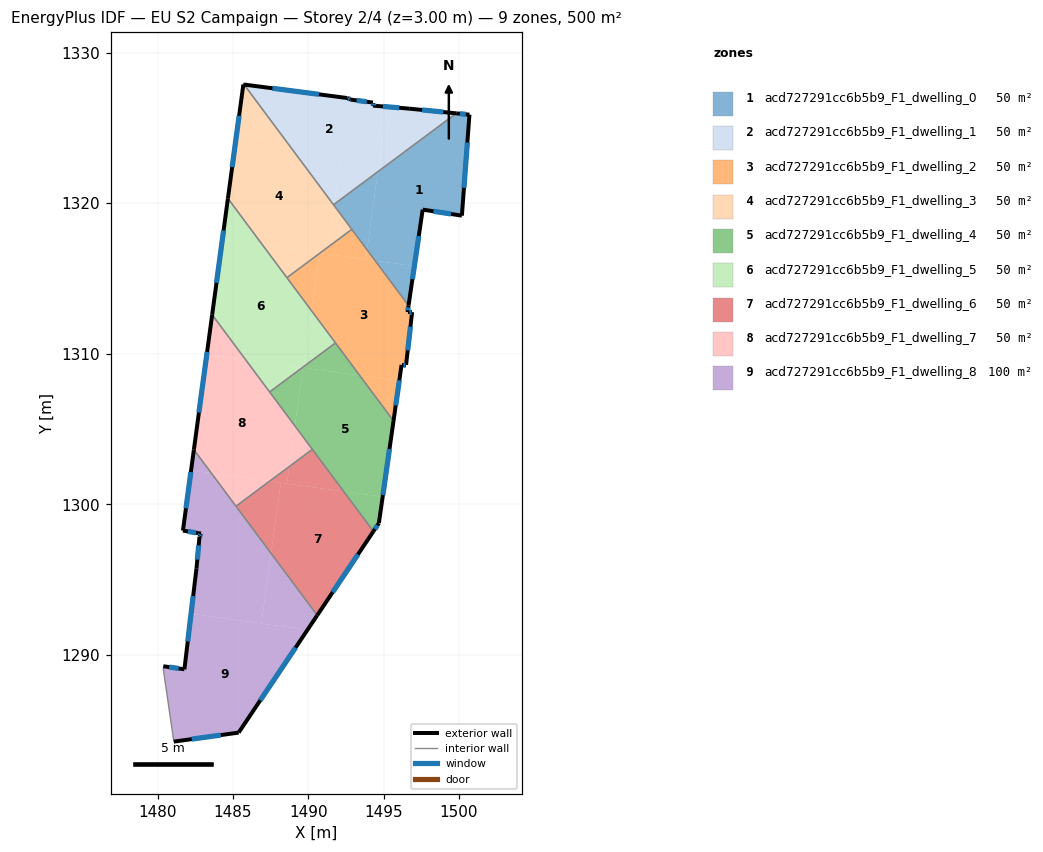
=== STOREY PLAN SPEC (per zone: floor XY polygon, exterior-wall plan segments, windows/doors) ===
zone 1: acd727291cc6b5b9_F1_dwelling_0  (50.0 m²)
  floor: (1500.70, 1325.87) (1500.20, 1319.17) (1497.59, 1319.57) (1497.04, 1315.82) (1494.44, 1316.18) (1493.90, 1316.90) (1494.62, 1322.08) (1499.82, 1325.96)
  floor: (1497.04, 1315.82) (1496.66, 1313.20) (1494.44, 1316.18)
  floor: (1494.62, 1322.08) (1493.90, 1316.90) (1491.71, 1319.85) (1491.72, 1319.93)
  exterior wall: (1496.66, 1313.20) – (1497.59, 1319.57)  [6.4 m]
    window: (1496.91, 1314.95) – (1497.34, 1317.82)  [3.9 m²]
  exterior wall: (1500.70, 1325.87) – (1499.82, 1325.96)  [0.9 m]
    window: (1500.46, 1325.90) – (1500.06, 1325.94)  [0.5 m²]
  exterior wall: (1500.20, 1319.17) – (1500.70, 1325.87)  [6.7 m]
    window: (1500.33, 1321.01) – (1500.56, 1324.03)  [4.1 m²]
  exterior wall: (1497.59, 1319.57) – (1500.20, 1319.17)  [2.6 m]
    window: (1498.31, 1319.46) – (1499.48, 1319.28)  [1.6 m²]
  interior walls: 3
zone 2: acd727291cc6b5b9_F1_dwelling_1  (50.0 m²)
  floor: (1495.21, 1326.40) (1494.62, 1322.08) (1491.72, 1319.93) (1492.23, 1323.65) (1488.50, 1324.16) (1485.73, 1327.87) (1492.59, 1326.98) (1492.79, 1326.88) (1494.29, 1326.67) (1494.29, 1326.47)
  floor: (1499.82, 1325.96) (1494.62, 1322.08) (1495.21, 1326.40) (1496.69, 1326.27)
  floor: (1492.23, 1323.65) (1491.72, 1319.93) (1491.67, 1319.89) (1488.50, 1324.16)
  exterior wall: (1499.82, 1325.96) – (1496.69, 1326.27)  [3.1 m]
    window: (1498.96, 1326.05) – (1497.56, 1326.19)  [1.9 m²]
  exterior wall: (1492.59, 1326.98) – (1485.73, 1327.87)  [6.9 m]
    window: (1490.71, 1327.22) – (1487.62, 1327.63)  [4.2 m²]
  exterior wall: (1492.79, 1326.88) – (1492.59, 1326.98)  [0.2 m]
    window: (1492.74, 1326.90) – (1492.65, 1326.95)  [0.1 m²]
  exterior wall: (1494.29, 1326.67) – (1492.79, 1326.88)  [1.5 m]
    window: (1493.88, 1326.73) – (1493.21, 1326.82)  [0.9 m²]
  exterior wall: (1494.29, 1326.47) – (1494.29, 1326.67)  [0.2 m]
    window: (1494.29, 1326.53) – (1494.29, 1326.62)  [0.1 m²]
  exterior wall: (1496.69, 1326.27) – (1494.29, 1326.47)  [2.4 m]
    window: (1496.03, 1326.33) – (1494.95, 1326.42)  [1.5 m²]
  interior walls: 2
zone 3: acd727291cc6b5b9_F1_dwelling_2  (50.0 m²)
  floor: (1494.44, 1316.18) (1496.66, 1313.20) (1496.59, 1312.76) (1496.89, 1312.76) (1496.49, 1309.26) (1496.19, 1309.26) (1496.04, 1308.20) (1493.41, 1308.56) (1490.21, 1312.86) (1490.74, 1316.66) (1490.77, 1316.68)
  floor: (1491.33, 1317.10) (1491.27, 1316.62) (1490.77, 1316.68)
  floor: (1490.74, 1316.66) (1490.21, 1312.86) (1488.58, 1315.05)
  floor: (1496.04, 1308.20) (1495.66, 1305.54) (1493.41, 1308.56)
  floor: (1493.90, 1316.90) (1494.44, 1316.18) (1493.82, 1316.27)
  floor: (1492.89, 1318.26) (1493.90, 1316.90) (1493.82, 1316.27) (1491.27, 1316.62) (1491.33, 1317.10)
  exterior wall: (1495.66, 1305.54) – (1496.19, 1309.26)  [3.8 m]
    window: (1495.80, 1306.57) – (1496.04, 1308.24)  [2.3 m²]
  exterior wall: (1496.59, 1312.76) – (1496.66, 1313.20)  [0.4 m]
    window: (1496.61, 1312.89) – (1496.64, 1313.08)  [0.3 m²]
  exterior wall: (1496.89, 1312.76) – (1496.59, 1312.76)  [0.3 m]
    window: (1496.81, 1312.76) – (1496.67, 1312.76)  [0.2 m²]
  exterior wall: (1496.49, 1309.26) – (1496.89, 1312.76)  [3.5 m]
    window: (1496.60, 1310.23) – (1496.78, 1311.80)  [2.1 m²]
  exterior wall: (1496.19, 1309.26) – (1496.49, 1309.26)  [0.3 m]
    window: (1496.27, 1309.26) – (1496.41, 1309.26)  [0.2 m²]
  interior walls: 4
zone 4: acd727291cc6b5b9_F1_dwelling_3  (50.0 m²)
  floor: (1488.50, 1324.16) (1491.71, 1319.85) (1491.33, 1317.10) (1490.77, 1316.68) (1486.97, 1317.21) (1484.66, 1320.31) (1485.25, 1324.61)
  floor: (1485.73, 1327.87) (1488.50, 1324.16) (1485.25, 1324.61) (1485.69, 1327.88)
  floor: (1491.71, 1319.85) (1492.89, 1318.26) (1491.33, 1317.10)
  floor: (1490.74, 1316.69) (1490.74, 1316.66) (1488.58, 1315.05) (1486.97, 1317.21)
  exterior wall: (1485.69, 1327.88) – (1484.66, 1320.31)  [7.6 m]
    window: (1485.41, 1325.80) – (1484.95, 1322.39)  [4.6 m²]
  exterior wall: (1485.73, 1327.87) – (1485.69, 1327.88)  [0.0 m]
  interior walls: 4
zone 5: acd727291cc6b5b9_F1_dwelling_4  (50.0 m²)
  floor: (1494.94, 1300.50) (1494.69, 1298.75) (1494.32, 1298.21) (1492.35, 1300.86)
  floor: (1493.41, 1308.56) (1495.66, 1305.54) (1494.94, 1300.50) (1492.35, 1300.86) (1489.11, 1305.21) (1489.64, 1309.08)
  floor: (1489.64, 1309.08) (1489.11, 1305.21) (1487.43, 1307.46) (1489.60, 1309.08)
  floor: (1491.80, 1310.72) (1493.41, 1308.56) (1489.69, 1309.07) (1489.71, 1309.16)
  exterior wall: (1494.69, 1298.75) – (1495.66, 1305.54)  [6.9 m]
    window: (1494.95, 1300.62) – (1495.39, 1303.68)  [4.2 m²]
  exterior wall: (1494.32, 1298.21) – (1494.69, 1298.75)  [0.7 m]
    window: (1494.42, 1298.36) – (1494.59, 1298.60)  [0.4 m²]
  interior walls: 4
zone 6: acd727291cc6b5b9_F1_dwelling_5  (50.0 m²)
  floor: (1486.97, 1317.21) (1490.21, 1312.86) (1489.71, 1309.16) (1489.60, 1309.08) (1485.84, 1309.60) (1483.62, 1312.59) (1484.29, 1317.58)
  floor: (1490.21, 1312.86) (1491.80, 1310.72) (1489.71, 1309.16)
  floor: (1489.60, 1309.08) (1487.43, 1307.46) (1485.84, 1309.60)
  floor: (1484.66, 1320.31) (1486.97, 1317.21) (1484.29, 1317.58)
  exterior wall: (1484.66, 1320.31) – (1483.62, 1312.59)  [7.8 m]
    window: (1484.38, 1318.19) – (1483.90, 1314.71)  [4.7 m²]
  interior walls: 4
zone 7: acd727291cc6b5b9_F1_dwelling_6  (50.0 m²)
  floor: (1488.17, 1301.43) (1487.53, 1296.75) (1485.20, 1299.88) (1487.43, 1301.54)
  floor: (1492.35, 1300.86) (1494.32, 1298.21) (1490.59, 1292.63) (1487.53, 1296.75) (1488.17, 1301.43)
  floor: (1490.27, 1303.65) (1492.35, 1300.86) (1488.58, 1301.38) (1488.74, 1302.51)
  floor: (1488.74, 1302.51) (1488.58, 1301.38) (1487.43, 1301.54)
  exterior wall: (1490.59, 1292.63) – (1494.32, 1298.21)  [6.7 m]
    window: (1491.62, 1294.17) – (1493.30, 1296.67)  [4.1 m²]
  interior walls: 3
zone 8: acd727291cc6b5b9_F1_dwelling_7  (50.0 m²)
  floor: (1485.84, 1309.60) (1489.11, 1305.21) (1488.74, 1302.51) (1487.43, 1301.54) (1483.57, 1302.07) (1482.40, 1303.63) (1483.26, 1309.95)
  floor: (1483.62, 1312.59) (1485.84, 1309.60) (1483.26, 1309.95)
  floor: (1487.43, 1301.54) (1485.20, 1299.88) (1483.57, 1302.07)
  floor: (1489.11, 1305.21) (1490.27, 1303.65) (1488.74, 1302.51)
  exterior wall: (1483.62, 1312.59) – (1482.40, 1303.63)  [9.0 m]
    window: (1483.28, 1310.12) – (1482.74, 1306.10)  [5.5 m²]
  interior walls: 4
zone 9: acd727291cc6b5b9_F1_dwelling_8  (100.0 m²)
  floor: (1489.95, 1291.67) (1485.38, 1284.85) (1481.07, 1284.25) (1480.37, 1289.05) (1480.37, 1289.25) (1481.78, 1289.05) (1482.22, 1292.74)
  floor: (1483.57, 1302.07) (1487.53, 1296.75) (1486.89, 1292.09) (1482.22, 1292.74) (1482.58, 1295.76) (1482.78, 1297.86) (1482.88, 1298.06) (1481.68, 1298.26) (1482.22, 1302.25)
  floor: (1487.53, 1296.75) (1490.59, 1292.63) (1489.95, 1291.67) (1486.89, 1292.09)
  floor: (1482.40, 1303.63) (1483.57, 1302.07) (1482.22, 1302.25)
  exterior wall: (1481.78, 1289.05) – (1480.37, 1289.25)  [1.4 m]
    window: (1481.39, 1289.11) – (1480.76, 1289.20)  [0.9 m²]
  exterior wall: (1482.58, 1295.76) – (1481.78, 1289.05)  [6.8 m]
    window: (1482.36, 1293.91) – (1482.00, 1290.90)  [4.1 m²]
  exterior wall: (1482.78, 1297.86) – (1482.58, 1295.76)  [2.1 m]
    window: (1482.72, 1297.28) – (1482.63, 1296.33)  [1.3 m²]
  exterior wall: (1482.88, 1298.06) – (1482.78, 1297.86)  [0.2 m]
    window: (1482.85, 1298.00) – (1482.81, 1297.91)  [0.1 m²]
  exterior wall: (1481.68, 1298.26) – (1482.88, 1298.06)  [1.2 m]
    window: (1482.01, 1298.20) – (1482.55, 1298.11)  [0.7 m²]
  exterior wall: (1482.40, 1303.63) – (1481.68, 1298.26)  [5.4 m]
    window: (1482.20, 1302.15) – (1481.88, 1299.74)  [3.3 m²]
  exterior wall: (1485.38, 1284.85) – (1490.59, 1292.63)  [9.4 m]
    window: (1486.81, 1286.99) – (1489.16, 1290.49)  [5.7 m²]
  exterior wall: (1481.07, 1284.25) – (1485.38, 1284.85)  [4.3 m]
    window: (1482.26, 1284.41) – (1484.19, 1284.68)  [2.6 m²]
  interior walls: 4

=== DERIVED (storey summary) ===
Building: EU S2 Campaign
Storey: 2 of 4  (floor level z = 3.00 m)
Storey gross floor area: 500.0 m²
Zones on this storey: 9
  - acd727291cc6b5b9_F1_dwelling_0: floor 50.0 m²; exterior wall 16.7 m (50.0 m²); 4 window(s) 10.1 m²; WWR 20.2%
  - acd727291cc6b5b9_F1_dwelling_1: floor 50.0 m²; exterior wall 14.4 m (43.2 m²); 6 window(s) 8.7 m²; WWR 20.2%
  - acd727291cc6b5b9_F1_dwelling_2: floor 50.0 m²; exterior wall 8.3 m (25.0 m²); 5 window(s) 5.0 m²; WWR 20.2%
  - acd727291cc6b5b9_F1_dwelling_3: floor 50.0 m²; exterior wall 7.7 m (23.0 m²); 1 window(s) 4.6 m²; WWR 20.1%
  - acd727291cc6b5b9_F1_dwelling_4: floor 50.0 m²; exterior wall 7.5 m (22.5 m²); 2 window(s) 4.6 m²; WWR 20.2%
  - acd727291cc6b5b9_F1_dwelling_5: floor 50.0 m²; exterior wall 7.8 m (23.4 m²); 1 window(s) 4.7 m²; WWR 20.2%
  - acd727291cc6b5b9_F1_dwelling_6: floor 50.0 m²; exterior wall 6.7 m (20.1 m²); 1 window(s) 4.1 m²; WWR 20.2%
  - acd727291cc6b5b9_F1_dwelling_7: floor 50.0 m²; exterior wall 9.0 m (27.1 m²); 1 window(s) 5.5 m²; WWR 20.2%
  - acd727291cc6b5b9_F1_dwelling_8: floor 100.0 m²; exterior wall 30.9 m (92.6 m²); 8 window(s) 18.7 m²; WWR 20.2%
Zone adjacency (shared interzone walls):
  - acd727291cc6b5b9_F1_dwelling_0 ↔ acd727291cc6b5b9_F1_dwelling_1
  - acd727291cc6b5b9_F1_dwelling_0 ↔ acd727291cc6b5b9_F1_dwelling_2
  - acd727291cc6b5b9_F1_dwelling_0 ↔ acd727291cc6b5b9_F1_dwelling_3
  - acd727291cc6b5b9_F1_dwelling_1 ↔ acd727291cc6b5b9_F1_dwelling_3
  - acd727291cc6b5b9_F1_dwelling_2 ↔ acd727291cc6b5b9_F1_dwelling_3
  - acd727291cc6b5b9_F1_dwelling_2 ↔ acd727291cc6b5b9_F1_dwelling_4
  - acd727291cc6b5b9_F1_dwelling_2 ↔ acd727291cc6b5b9_F1_dwelling_5
  - acd727291cc6b5b9_F1_dwelling_3 ↔ acd727291cc6b5b9_F1_dwelling_5
  - acd727291cc6b5b9_F1_dwelling_4 ↔ acd727291cc6b5b9_F1_dwelling_5
  - acd727291cc6b5b9_F1_dwelling_4 ↔ acd727291cc6b5b9_F1_dwelling_6
  - acd727291cc6b5b9_F1_dwelling_4 ↔ acd727291cc6b5b9_F1_dwelling_7
  - acd727291cc6b5b9_F1_dwelling_5 ↔ acd727291cc6b5b9_F1_dwelling_7
  - acd727291cc6b5b9_F1_dwelling_6 ↔ acd727291cc6b5b9_F1_dwelling_7
  - acd727291cc6b5b9_F1_dwelling_6 ↔ acd727291cc6b5b9_F1_dwelling_8
  - acd727291cc6b5b9_F1_dwelling_7 ↔ acd727291cc6b5b9_F1_dwelling_8